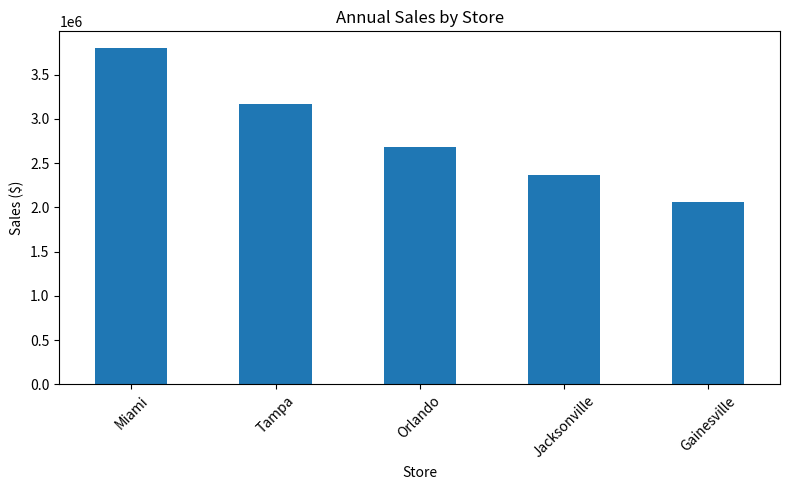
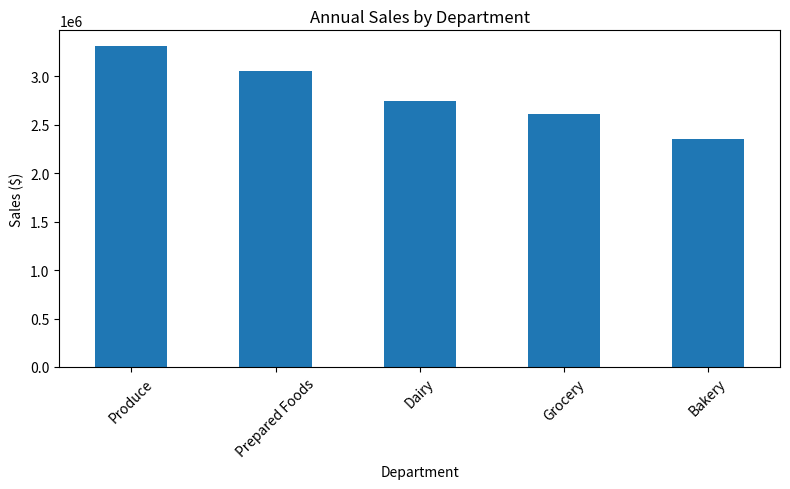
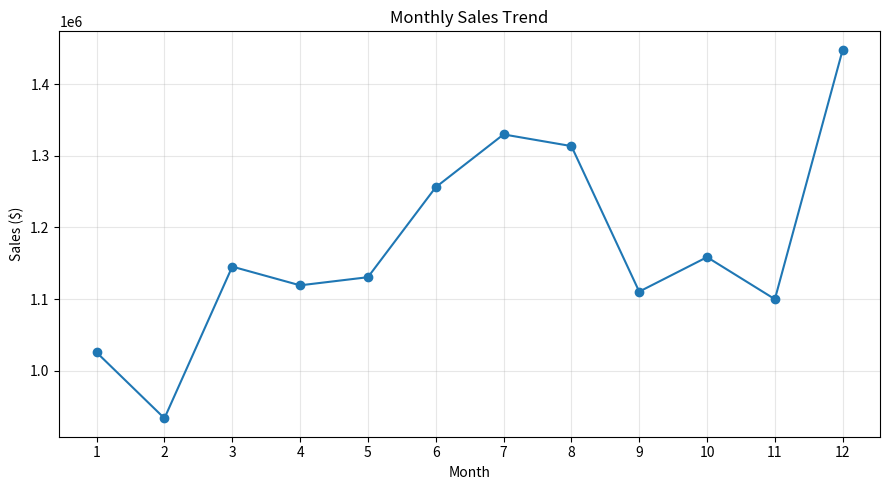
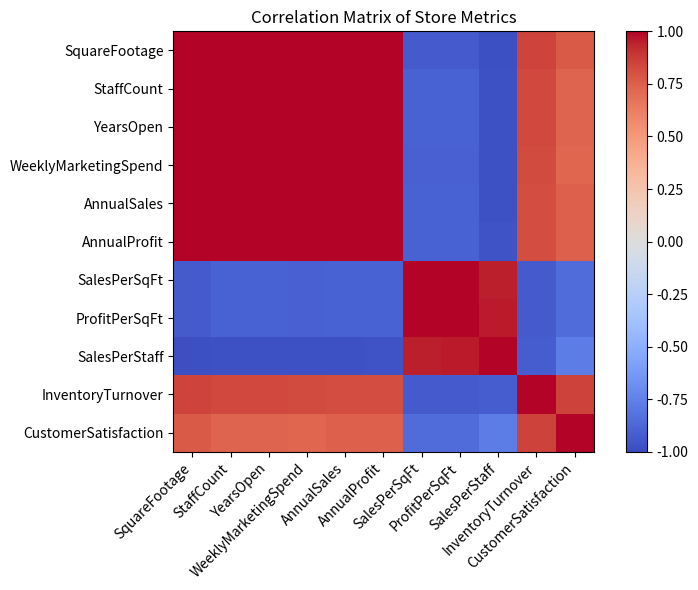
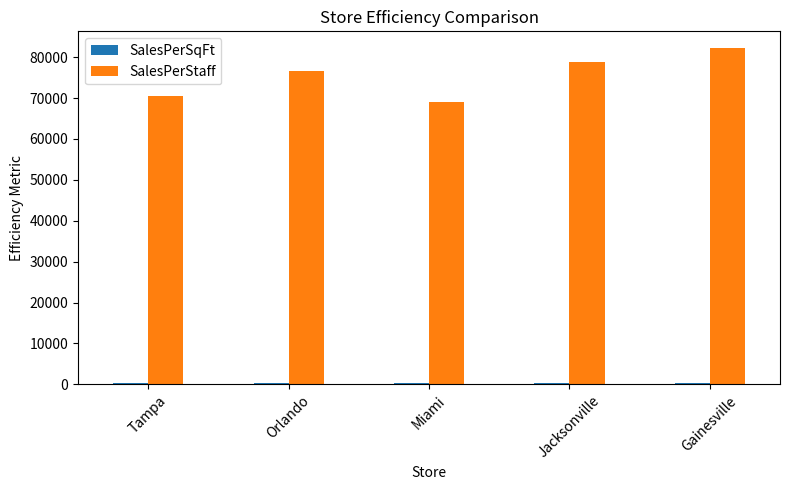
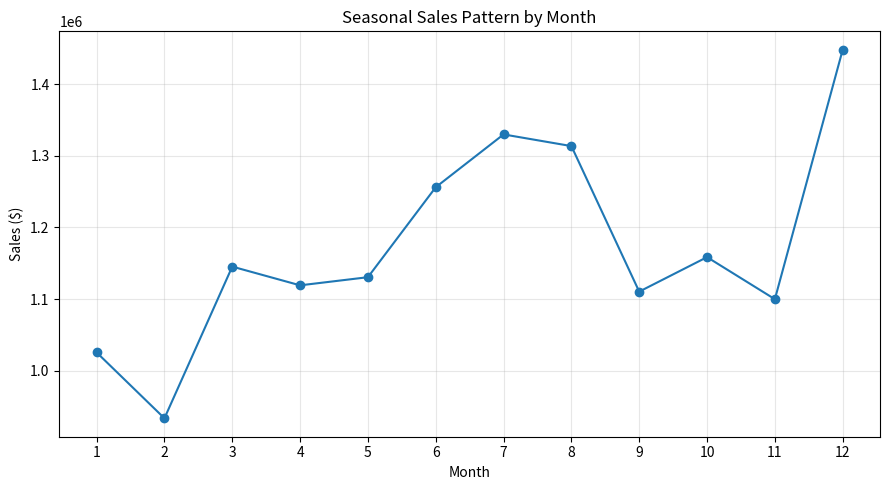
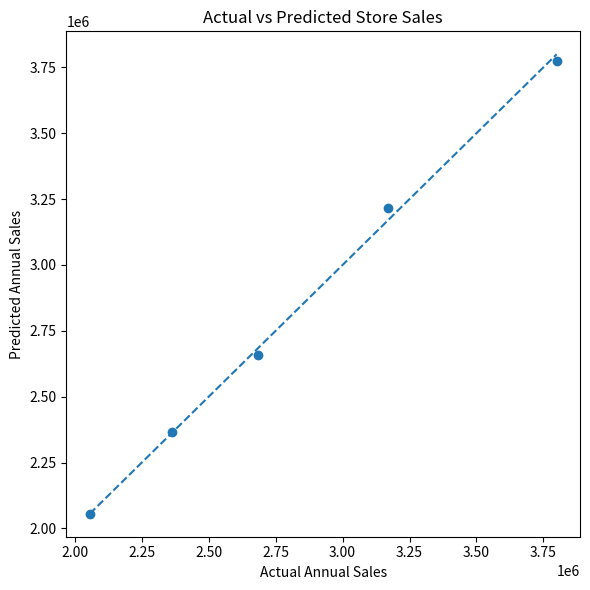
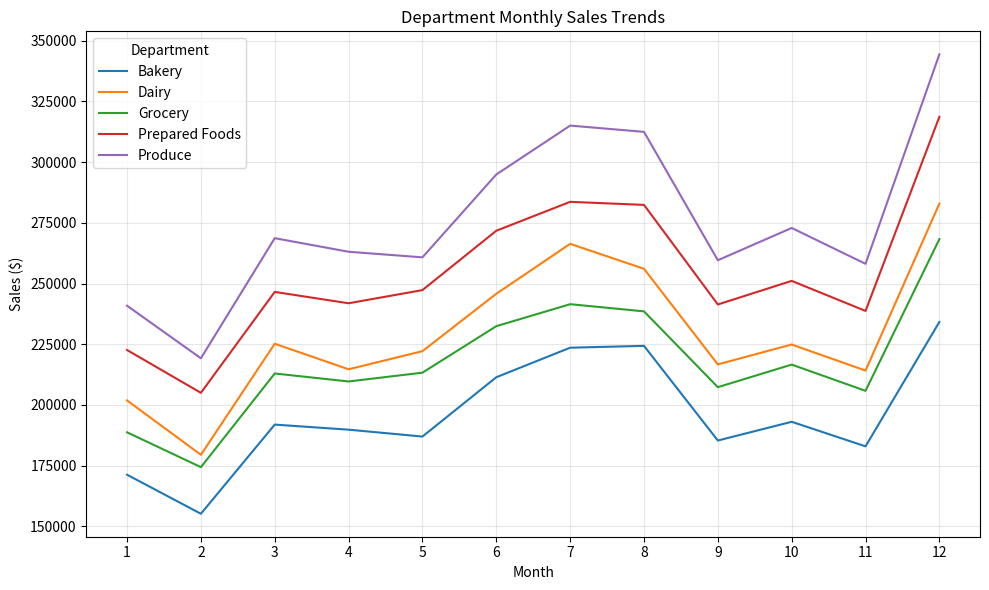

Generate these figures, in order, with matplotlib:
# Module 12 Assignment: Business Analytics Fundamentals and Applications
# GreenGrocer Data Analysis

# Import required libraries
import pandas as pd
import numpy as np
import matplotlib.pyplot as plt
from scipy import stats

# Welcome message
print("=" * 60)
print("GREENGROCER BUSINESS ANALYTICS")
print("=" * 60)

# ----- USE THE FOLLOWING CODE TO CREATE SAMPLE DATA (DO NOT MODIFY) -----
# Set seed for reproducibility
np.random.seed(42)

# Store information
stores = ["Tampa", "Orlando", "Miami", "Jacksonville", "Gainesville"]
store_data = {
    "Store": stores,
    "SquareFootage": [15000, 12000, 18000, 10000, 8000],
    "StaffCount": [45, 35, 55, 30, 25],
    "YearsOpen": [5, 3, 7, 2, 1],
    "WeeklyMarketingSpend": [2500, 2000, 3000, 1800, 1500]
}

# Create store dataframe
store_df = pd.DataFrame(store_data)

# Product categories and departments
departments = ["Produce", "Dairy", "Bakery", "Grocery", "Prepared Foods"]
categories = {
    "Produce": ["Organic Vegetables", "Organic Fruits", "Fresh Herbs"],
    "Dairy": ["Milk & Cream", "Cheese", "Yogurt"],
    "Bakery": ["Bread", "Pastries", "Cakes"],
    "Grocery": ["Grains", "Canned Goods", "Snacks"],
    "Prepared Foods": ["Hot Bar", "Salad Bar", "Sandwiches"]
}

# Generate sales data for each store
sales_data = []
dates = pd.date_range(start="2023-01-01", end="2023-12-31", freq="D")

# Base performance factors for each store (relative scale)
store_performance = {
    "Tampa": 1.0,
    "Orlando": 0.85,
    "Miami": 1.2,
    "Jacksonville": 0.75,
    "Gainesville": 0.65
}

# Base performance factors for each department (relative scale)
dept_performance = {
    "Produce": 1.2,
    "Dairy": 1.0,
    "Bakery": 0.85,
    "Grocery": 0.95,
    "Prepared Foods": 1.1
}

# Generate daily sales data for each store, department, and category
for date in dates:
    # Seasonal factor (higher in summer and December)
    month = date.month
    seasonal_factor = 1.0
    if month in [6, 7, 8]:  # Summer
        seasonal_factor = 1.15
    elif month == 12:  # December
        seasonal_factor = 1.25
    elif month in [1, 2]:  # Winter
        seasonal_factor = 0.9

    # Day of week factor (weekends are busier)
    dow_factor = 1.3 if date.dayofweek >= 5 else 1.0  # Weekend vs weekday

    for store in stores:
        store_factor = store_performance[store]

        for dept in departments:
            dept_factor = dept_performance[dept]

            for category in categories[dept]:
                # Base sales amount
                base_sales = np.random.normal(loc=500, scale=100)

                # Calculate final sales with all factors and some randomness
                sales_amount = base_sales * store_factor * dept_factor * seasonal_factor * dow_factor
                sales_amount = sales_amount * np.random.normal(loc=1.0, scale=0.1)  # Add noise

                # Calculate profit margin (different base margins for departments)
                base_margin = {
                    "Produce": 0.25,
                    "Dairy": 0.22,
                    "Bakery": 0.35,
                    "Grocery": 0.20,
                    "Prepared Foods": 0.40
                }[dept]
                profit_margin = base_margin * np.random.normal(loc=1.0, scale=0.05)
                profit_margin = max(min(profit_margin, 0.5), 0.15)  # Keep within reasonable range

                # Calculate profit
                profit = sales_amount * profit_margin

                # Add record
                sales_data.append({
                    "Date": date,
                    "Store": store,
                    "Department": dept,
                    "Category": category,
                    "Sales": round(sales_amount, 2),
                    "ProfitMargin": round(profit_margin, 4),
                    "Profit": round(profit, 2)
                })

# Create sales dataframe
sales_df = pd.DataFrame(sales_data)

# Generate customer data
customer_data = []
total_customers = 5000

# Age distribution parameters
age_mean, age_std = 42, 15

# Income distribution parameters (in $1000s)
income_mean, income_std = 85, 30

# Create customer segments (will indirectly influence spending)
segments = ["Health Enthusiast", "Gourmet Cook", "Family Shopper", "Budget Organic", "Occasional Visitor"]
segment_probabilities = [0.25, 0.20, 0.30, 0.15, 0.10]

# Store preference probabilities (matches store performance somewhat)
store_probs = {
    "Tampa": 0.25,
    "Orlando": 0.20,
    "Miami": 0.30,
    "Jacksonville": 0.15,
    "Gainesville": 0.10
}

for i in range(total_customers):
    # Basic demographics
    age = int(np.random.normal(loc=age_mean, scale=age_std))
    age = max(min(age, 85), 18)  # Keep age in reasonable range

    gender = np.random.choice(["M", "F"], p=[0.48, 0.52])

    income = int(np.random.normal(loc=income_mean, scale=income_std))
    income = max(income, 20)  # Minimum income

    # Customer segment
    segment = np.random.choice(segments, p=segment_probabilities)

    # Preferred store
    preferred_store = np.random.choice(stores, p=list(store_probs.values()))

    # Shopping behavior - influenced by segment
    if segment == "Health Enthusiast":
        visit_frequency = np.random.randint(8, 15)  # Visits per month
        avg_basket = np.random.normal(loc=75, scale=15)
    elif segment == "Gourmet Cook":
        visit_frequency = np.random.randint(4, 10)
        avg_basket = np.random.normal(loc=120, scale=25)
    elif segment == "Family Shopper":
        visit_frequency = np.random.randint(5, 12)
        avg_basket = np.random.normal(loc=150, scale=30)
    elif segment == "Budget Organic":
        visit_frequency = np.random.randint(6, 10)
        avg_basket = np.random.normal(loc=60, scale=10)
    else:  # Occasional Visitor
        visit_frequency = np.random.randint(1, 5)
        avg_basket = np.random.normal(loc=45, scale=15)

    # Ensure values are reasonable
    visit_frequency = max(min(visit_frequency, 30), 1)
    avg_basket = max(avg_basket, 15)

    # Loyalty tier based on combination of frequency and spending
    monthly_spend = visit_frequency * avg_basket
    if monthly_spend > 1000:
        loyalty_tier = "Platinum"
    elif monthly_spend > 500:
        loyalty_tier = "Gold"
    elif monthly_spend > 200:
        loyalty_tier = "Silver"
    else:
        loyalty_tier = "Bronze"

    # Add to customer data
    customer_data.append({
        "CustomerID": f"C{i+1:04d}",
        "Age": age,
        "Gender": gender,
        "Income": income * 1000,  # Convert to actual income
        "Segment": segment,
        "PreferredStore": preferred_store,
        "VisitsPerMonth": visit_frequency,
        "AvgBasketSize": round(avg_basket, 2),
        "MonthlySpend": round(visit_frequency * avg_basket, 2),
        "LoyaltyTier": loyalty_tier
    })

# Create customer dataframe
customer_df = pd.DataFrame(customer_data)

# Create some calculated operational metrics for stores
operational_data = []

for store in stores:
    # Get store details
    store_row = store_df[store_df["Store"] == store].iloc[0]
    square_footage = store_row["SquareFootage"]
    staff_count = store_row["StaffCount"]

    # Calculate store metrics
    store_sales = sales_df[sales_df["Store"] == store]["Sales"].sum()
    store_profit = sales_df[sales_df["Store"] == store]["Profit"].sum()

    # Calculate derived metrics
    sales_per_sqft = store_sales / square_footage
    profit_per_sqft = store_profit / square_footage
    sales_per_staff = store_sales / staff_count
    inventory_turnover = np.random.uniform(12, 18) * store_performance[store]
    customer_satisfaction = min(5, np.random.normal(loc=4.0, scale=0.3) *
                                (store_performance[store] ** 0.5))

    # Add to operational data
    operational_data.append({
        "Store": store,
        "AnnualSales": round(store_sales, 2),
        "AnnualProfit": round(store_profit, 2),
        "SalesPerSqFt": round(sales_per_sqft, 2),
        "ProfitPerSqFt": round(profit_per_sqft, 2),
        "SalesPerStaff": round(sales_per_staff, 2),
        "InventoryTurnover": round(inventory_turnover, 2),
        "CustomerSatisfaction": round(customer_satisfaction, 2)
    })

# Create operational dataframe
operational_df = pd.DataFrame(operational_data)

# Print data info
print("\nDataframes created successfully. Ready for analysis!")
print(f"Sales data shape: {sales_df.shape}")
print(f"Customer data shape: {customer_df.shape}")
print(f"Store data shape: {store_df.shape}")
print(f"Operational data shape: {operational_df.shape}")

# Print sample of each dataframe
print("\nSales Data Sample:")
print(sales_df.head(3))
print("\nCustomer Data Sample:")
print(customer_df.head(3))
print("\nStore Data Sample:")
print(store_df)
print("\nOperational Data Sample:")
print(operational_df)
# ----- END OF DATA CREATION -----


def analyze_sales_performance():
    """
    Analyze overall sales performance with descriptive statistics
    REQUIRED: Create and return dictionary with keys:
    - 'total_sales': float
    - 'total_profit': float
    - 'avg_profit_margin': float
    - 'sales_by_store': pandas Series
    - 'sales_by_dept': pandas Series
    """
    total_sales = float(sales_df["Sales"].sum())
    total_profit = float(sales_df["Profit"].sum())
    avg_profit_margin = float(sales_df["ProfitMargin"].mean())
    sales_by_store = sales_df.groupby("Store")["Sales"].sum().sort_values(ascending=False)
    sales_by_dept = sales_df.groupby("Department")["Sales"].sum().sort_values(ascending=False)

    print(f"Total Sales: ${total_sales:,.2f}")
    print(f"Total Profit: ${total_profit:,.2f}")
    print(f"Average Profit Margin: {avg_profit_margin:.2%}")
    print("\nSales by Store:")
    print(sales_by_store.round(2))
    print("\nSales by Department:")
    print(sales_by_dept.round(2))
    print("\nSales Descriptive Statistics:")
    print(sales_df[["Sales", "Profit"]].describe().round(2))

    return {
        "total_sales": total_sales,
        "total_profit": total_profit,
        "avg_profit_margin": avg_profit_margin,
        "sales_by_store": sales_by_store,
        "sales_by_dept": sales_by_dept
    }


def visualize_sales_distribution():
    """
    Create visualizations showing how sales are distributed
    REQUIRED: Return tuple of three figures (store_fig, dept_fig, time_fig)
    """
    sales_by_store = sales_df.groupby("Store")["Sales"].sum().sort_values(ascending=False)
    sales_by_dept = sales_df.groupby("Department")["Sales"].sum().sort_values(ascending=False)
    monthly_sales = sales_df.groupby(sales_df["Date"].dt.month)["Sales"].sum()

    store_fig, ax1 = plt.subplots(figsize=(8, 5))
    sales_by_store.plot(kind="bar", ax=ax1)
    ax1.set_title("Annual Sales by Store")
    ax1.set_xlabel("Store")
    ax1.set_ylabel("Sales ($)")
    ax1.tick_params(axis="x", rotation=45)
    store_fig.tight_layout()

    dept_fig, ax2 = plt.subplots(figsize=(8, 5))
    sales_by_dept.plot(kind="bar", ax=ax2)
    ax2.set_title("Annual Sales by Department")
    ax2.set_xlabel("Department")
    ax2.set_ylabel("Sales ($)")
    ax2.tick_params(axis="x", rotation=45)
    dept_fig.tight_layout()

    time_fig, ax3 = plt.subplots(figsize=(9, 5))
    monthly_sales.plot(kind="line", marker="o", ax=ax3)
    ax3.set_title("Monthly Sales Trend")
    ax3.set_xlabel("Month")
    ax3.set_ylabel("Sales ($)")
    ax3.set_xticks(range(1, 13))
    ax3.grid(True, alpha=0.3)
    time_fig.tight_layout()

    return store_fig, dept_fig, time_fig


def analyze_customer_segments():
    """
    Analyze customer segments and their relationship to spending
    REQUIRED: Return dictionary with keys:
    - 'segment_counts': pandas Series
    - 'segment_avg_spend': pandas Series
    - 'segment_loyalty': pandas DataFrame
    """
    segment_counts = customer_df["Segment"].value_counts()
    segment_avg_spend = customer_df.groupby("Segment")["MonthlySpend"].mean().sort_values(ascending=False)
    segment_loyalty = pd.crosstab(customer_df["Segment"], customer_df["LoyaltyTier"])

    print("Segment Counts:")
    print(segment_counts)
    print("\nAverage Monthly Spend by Segment:")
    print(segment_avg_spend.round(2))
    print("\nSegment by Loyalty Tier:")
    print(segment_loyalty)

    return {
        "segment_counts": segment_counts,
        "segment_avg_spend": segment_avg_spend,
        "segment_loyalty": segment_loyalty
    }


def analyze_sales_correlations():
    """
    Analyze correlations between various factors and sales performance
    REQUIRED: Return dictionary with keys:
    - 'store_correlations': pandas DataFrame
    - 'top_correlations': list of tuples (factor, correlation)
    - 'correlation_fig': matplotlib figure
    """
    store_correlations = store_df.merge(operational_df, on="Store")
    corr_matrix = store_correlations.drop(columns=["Store"]).corr()
    sales_corr = corr_matrix["AnnualSales"].drop("AnnualSales").sort_values(key=lambda s: s.abs(), ascending=False)
    top_correlations = [(index, float(value)) for index, value in sales_corr.head(3).items()]

    correlation_fig, ax = plt.subplots(figsize=(8, 6))
    cax = ax.imshow(corr_matrix, cmap="coolwarm", vmin=-1, vmax=1)
    ax.set_xticks(range(len(corr_matrix.columns)))
    ax.set_yticks(range(len(corr_matrix.columns)))
    ax.set_xticklabels(corr_matrix.columns, rotation=45, ha="right")
    ax.set_yticklabels(corr_matrix.columns)
    ax.set_title("Correlation Matrix of Store Metrics")
    correlation_fig.colorbar(cax, ax=ax)
    correlation_fig.tight_layout()

    print("Store Correlation Matrix:")
    print(corr_matrix.round(3))
    print("\nTop Correlations with Annual Sales:")
    print(top_correlations)

    return {
        "store_correlations": corr_matrix,
        "top_correlations": top_correlations,
        "correlation_fig": correlation_fig
    }


def compare_store_performance():
    """
    Compare stores across different operational metrics
    REQUIRED: Return dictionary with keys:
    - 'efficiency_metrics': pandas DataFrame (with SalesPerSqFt, SalesPerStaff)
    - 'performance_ranking': pandas Series (ranked by profit)
    - 'comparison_fig': matplotlib figure
    """
    efficiency_metrics = operational_df.set_index("Store")[["SalesPerSqFt", "SalesPerStaff"]]
    performance_ranking = operational_df.set_index("Store")["AnnualProfit"].sort_values(ascending=False)

    comparison_fig, ax = plt.subplots(figsize=(8, 5))
    efficiency_metrics.plot(kind="bar", ax=ax)
    ax.set_title("Store Efficiency Comparison")
    ax.set_xlabel("Store")
    ax.set_ylabel("Efficiency Metric")
    ax.tick_params(axis="x", rotation=45)
    comparison_fig.tight_layout()

    print("Efficiency Metrics:")
    print(efficiency_metrics.round(2))
    print("\nPerformance Ranking by Annual Profit:")
    print(performance_ranking.round(2))

    return {
        "efficiency_metrics": efficiency_metrics,
        "performance_ranking": performance_ranking,
        "comparison_fig": comparison_fig
    }


def analyze_seasonal_patterns():
    """
    Identify and visualize seasonal patterns in sales data
    REQUIRED: Return dictionary with keys:
    - 'monthly_sales': pandas Series
    - 'dow_sales': pandas Series (day of week)
    - 'seasonal_fig': matplotlib figure
    """
    seasonal_df = sales_df.copy()
    seasonal_df["Month"] = seasonal_df["Date"].dt.month
    seasonal_df["DayOfWeek"] = seasonal_df["Date"].dt.day_name()
    dow_order = ["Monday", "Tuesday", "Wednesday", "Thursday", "Friday", "Saturday", "Sunday"]

    monthly_sales = seasonal_df.groupby("Month")["Sales"].sum()
    dow_sales = seasonal_df.groupby("DayOfWeek")["Sales"].sum().reindex(dow_order)

    seasonal_fig, ax = plt.subplots(figsize=(9, 5))
    monthly_sales.plot(kind="line", marker="o", ax=ax, label="Monthly Sales")
    ax.set_title("Seasonal Sales Pattern by Month")
    ax.set_xlabel("Month")
    ax.set_ylabel("Sales ($)")
    ax.set_xticks(range(1, 13))
    ax.grid(True, alpha=0.3)
    seasonal_fig.tight_layout()

    print("Monthly Sales:")
    print(monthly_sales.round(2))
    print("\nDay of Week Sales:")
    print(dow_sales.round(2))

    return {
        "monthly_sales": monthly_sales,
        "dow_sales": dow_sales,
        "seasonal_fig": seasonal_fig
    }


def predict_store_sales():
    """
    Use linear regression to predict store sales based on store characteristics
    REQUIRED: Return dictionary with keys:
    - 'coefficients': dict (feature: coefficient)
    - 'r_squared': float
    - 'predictions': pandas Series
    - 'model_fig': matplotlib figure
    """
    model_df = store_df.merge(operational_df[["Store", "AnnualSales"]], on="Store")
    features = ["SquareFootage", "StaffCount", "YearsOpen", "WeeklyMarketingSpend"]
    X = model_df[features].astype(float)
    y = model_df["AnnualSales"].astype(float)

    X_design = np.column_stack([np.ones(len(X)), X.values])
    beta = np.linalg.lstsq(X_design, y.values, rcond=None)[0]
    y_hat = X_design @ beta
    ss_res = np.sum((y.values - y_hat) ** 2)
    ss_tot = np.sum((y.values - y.mean()) ** 2)
    r_squared = float(1 - ss_res / ss_tot)

    coefficients = {"Intercept": float(beta[0])}
    coefficients.update({feature: float(coef) for feature, coef in zip(features, beta[1:])})
    predictions = pd.Series(y_hat, index=model_df["Store"], name="PredictedSales")

    model_fig, ax = plt.subplots(figsize=(6, 6))
    ax.scatter(y, predictions)
    min_val = min(y.min(), predictions.min())
    max_val = max(y.max(), predictions.max())
    ax.plot([min_val, max_val], [min_val, max_val], linestyle="--")
    ax.set_title("Actual vs Predicted Store Sales")
    ax.set_xlabel("Actual Annual Sales")
    ax.set_ylabel("Predicted Annual Sales")
    model_fig.tight_layout()

    print("Regression Coefficients:")
    print({k: round(v, 4) for k, v in coefficients.items()})
    print(f"R-squared: {r_squared:.4f}")
    print("Predictions:")
    print(predictions.round(2))

    return {
        "coefficients": coefficients,
        "r_squared": r_squared,
        "predictions": predictions,
        "model_fig": model_fig
    }


def forecast_department_sales():
    """
    Analyze and forecast departmental sales trends
    REQUIRED: Return dictionary with keys:
    - 'dept_trends': pandas DataFrame
    - 'growth_rates': pandas Series
    - 'forecast_fig': matplotlib figure
    """
    dept_monthly = sales_df.groupby([sales_df["Date"].dt.month, "Department"])["Sales"].sum().unstack()
    growth_rates = dept_monthly.pct_change().mean().fillna(0).sort_values(ascending=False)
    forecast_next = (dept_monthly.iloc[-3:].mean() * (1 + growth_rates)).rename("ForecastNextMonth")
    dept_trends = dept_monthly.copy()
    dept_trends.loc[13] = forecast_next

    forecast_fig, ax = plt.subplots(figsize=(10, 6))
    dept_monthly.plot(ax=ax)
    ax.set_title("Department Monthly Sales Trends")
    ax.set_xlabel("Month")
    ax.set_ylabel("Sales ($)")
    ax.set_xticks(range(1, 13))
    ax.grid(True, alpha=0.3)
    forecast_fig.tight_layout()

    print("Department Trends:")
    print(dept_trends.round(2))
    print("\nAverage Monthly Growth Rates:")
    print(growth_rates.round(4))

    return {
        "dept_trends": dept_trends,
        "growth_rates": growth_rates,
        "forecast_fig": forecast_fig
    }


def identify_profit_opportunities():
    """
    Identify the most profitable combinations and potential opportunities
    REQUIRED: Return dictionary with keys:
    - 'top_combinations': pandas DataFrame (top 10 store-dept combinations)
    - 'underperforming': pandas DataFrame (bottom 10)
    - 'opportunity_score': pandas Series (by store)
    """
    combo = sales_df.groupby(["Store", "Department"]).agg(
        TotalSales=("Sales", "sum"),
        TotalProfit=("Profit", "sum"),
        AvgMargin=("ProfitMargin", "mean")
    ).reset_index()
    combo["ProfitabilityScore"] = combo["TotalProfit"] * combo["AvgMargin"]
    top_combinations = combo.sort_values("ProfitabilityScore", ascending=False).head(10).reset_index(drop=True)
    underperforming = combo.sort_values("ProfitabilityScore", ascending=True).head(10).reset_index(drop=True)
    opportunity_score = combo.groupby("Store")["ProfitabilityScore"].sum().sort_values(ascending=False)

    print("Top Profitable Store-Department Combinations:")
    print(top_combinations.round(2))
    print("\nUnderperforming Combinations:")
    print(underperforming.round(2))
    print("\nOpportunity Score by Store:")
    print(opportunity_score.round(2))

    return {
        "top_combinations": top_combinations,
        "underperforming": underperforming,
        "opportunity_score": opportunity_score
    }


def develop_recommendations():
    """
    Develop actionable recommendations based on the analysis
    REQUIRED: Return list of at least 5 recommendation strings
    """
    sales_metrics = analyze_sales_performance()
    seasonality = analyze_seasonal_patterns()
    customer_analysis = analyze_customer_segments()
    opportunities = identify_profit_opportunities()

    top_store = sales_metrics["sales_by_store"].idxmax()
    low_store = sales_metrics["sales_by_store"].idxmin()
    top_dept = sales_metrics["sales_by_dept"].idxmax()
    weak_combo = opportunities["underperforming"].iloc[0]
    top_segment = customer_analysis["segment_avg_spend"].idxmax()
    best_month = int(seasonality["monthly_sales"].idxmax())

    recommendations = [
        f"Shift more inventory and promotional support toward {top_dept}, since it generates the strongest department-level sales.",
        f"Replicate operating practices from {top_store} in {low_store}, especially around merchandising, staffing utilization, and local marketing execution.",
        f"Target {top_segment} customers with loyalty bundles and premium offers because they produce the highest average monthly spend.",
        f"Increase labor scheduling and inventory allocation ahead of month {best_month} and other peak seasonal periods to prevent stockouts and capture demand.",
        f"Create a turnaround plan for {weak_combo['Store']} - {weak_combo['Department']}, focusing on assortment mix, pricing, and margin control.",
        "Use store-level efficiency metrics such as sales per square foot and sales per staff as monthly KPIs for management reviews."
    ]

    print("Recommendations:")
    for i, rec in enumerate(recommendations[:5], start=1):
        print(f"{i}. {rec}")

    return recommendations


def generate_executive_summary():
    """
    Generate an executive summary of key findings and recommendations
    REQUIRED: Print executive summary with sections:
    - Overview (1 paragraph)
    - Key Findings (3-5 bullet points)
    - Recommendations (3-5 bullet points)
    - Expected Impact (1 paragraph)
    """
    sales_metrics = analyze_sales_performance()
    customer_analysis = analyze_customer_segments()
    seasonality = analyze_seasonal_patterns()
    model = predict_store_sales()
    recommendations = develop_recommendations()

    top_store = sales_metrics["sales_by_store"].idxmax()
    top_dept = sales_metrics["sales_by_dept"].idxmax()
    top_segment = customer_analysis["segment_avg_spend"].idxmax()
    peak_month = int(seasonality["monthly_sales"].idxmax())

    print("Overview:")
    print(
        f"GreenGrocer generated ${sales_metrics['total_sales']:,.2f} in annual sales and ${sales_metrics['total_profit']:,.2f} in profit "
        f"with an average profit margin of {sales_metrics['avg_profit_margin']:.2%}. The business shows clear differences in performance across stores, "
        f"departments, and customer groups, which gives management obvious levers to improve allocation decisions and raise profitability."
    )

    print("\nKey Findings:")
    print(f"- {top_store} is the top-performing store by annual sales.")
    print(f"- {top_dept} is the strongest department in total sales contribution.")
    print(f"- {top_segment} customers have the highest average monthly spending.")
    print(f"- Sales peak in month {peak_month}, confirming strong seasonality in demand.")
    print(f"- The store sales regression achieved an R-squared of {model['r_squared']:.4f}, showing store attributes explain much of sales variation.")

    print("\nRecommendations:")
    for rec in recommendations[:5]:
        print(f"- {rec}")

    print("\nExpected Impact:")
    print(
        "If management reallocates labor, marketing, and inventory based on the high-performing stores, departments, and customer segments identified here, "
        "GreenGrocer should improve sales productivity, protect margins, and reduce weak-store drag. A tighter focus on seasonal planning and underperforming "
        "store-department combinations should also lead to better resource efficiency and stronger year-over-year performance."
    )


# Main function to execute all analyses
# REQUIRED: Do not modify function name
def main():
    print("\n" + "=" * 60)
    print("GREENGROCER BUSINESS ANALYTICS RESULTS")
    print("=" * 60)

    # Execute analyses in a logical order
    # REQUIRED: Store all results for potential testing

    print("\n--- DESCRIPTIVE ANALYTICS: CURRENT PERFORMANCE ---")
    sales_metrics = analyze_sales_performance()
    dist_figs = visualize_sales_distribution()
    customer_analysis = analyze_customer_segments()

    print("\n--- DIAGNOSTIC ANALYTICS: UNDERSTANDING RELATIONSHIPS ---")
    correlations = analyze_sales_correlations()
    store_comparison = compare_store_performance()
    seasonality = analyze_seasonal_patterns()

    print("\n--- PREDICTIVE ANALYTICS: FORECASTING ---")
    sales_model = predict_store_sales()
    dept_forecast = forecast_department_sales()

    print("\n--- BUSINESS INSIGHTS AND RECOMMENDATIONS ---")
    opportunities = identify_profit_opportunities()
    recommendations = develop_recommendations()

    print("\n--- EXECUTIVE SUMMARY ---")
    generate_executive_summary()

    # Show all figures
    plt.show()

    # Return results for testing purposes
    return {
        'sales_metrics': sales_metrics,
        'customer_analysis': customer_analysis,
        'correlations': correlations,
        'store_comparison': store_comparison,
        'seasonality': seasonality,
        'sales_model': sales_model,
        'dept_forecast': dept_forecast,
        'opportunities': opportunities,
        'recommendations': recommendations,
        'dist_figs': dist_figs
    }

# Run the main function
if __name__ == "__main__":
    results = main()
